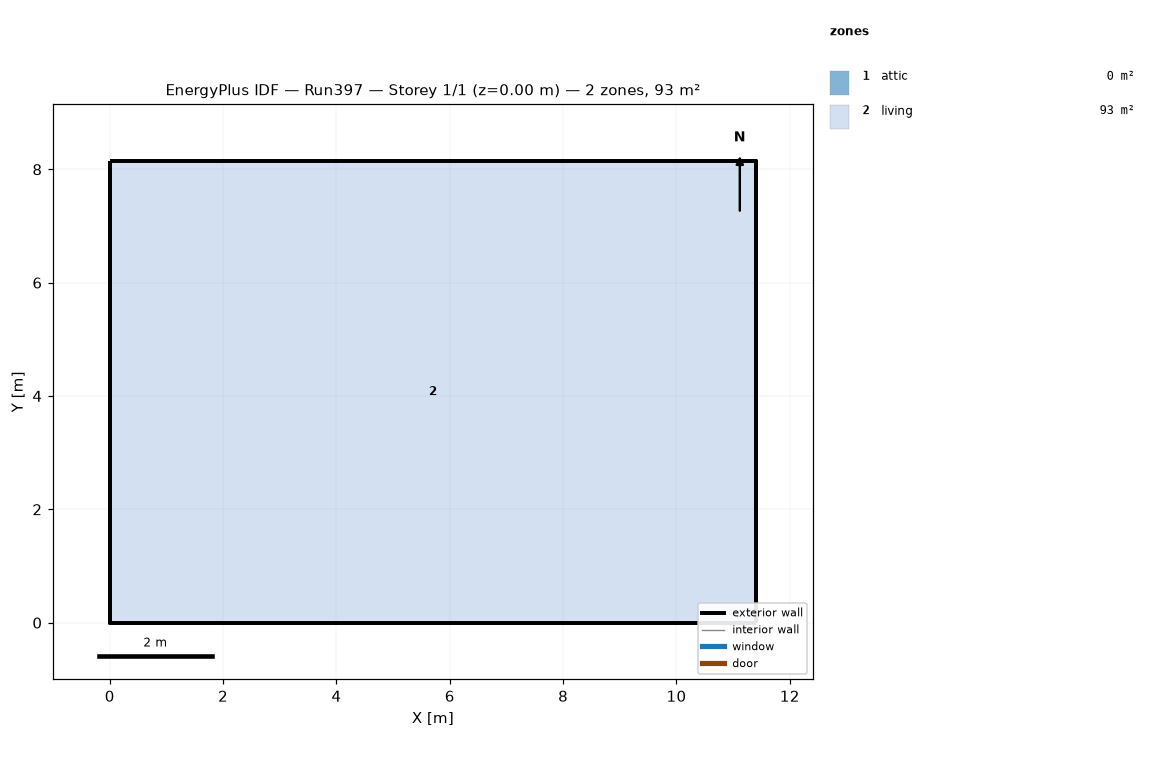
=== STOREY PLAN SPEC (per zone: floor XY polygon, exterior-wall plan segments, windows/doors) ===
zone 1: attic  (0.0 m²)
  exterior wall: (11.40, 0.00) – (11.40, 8.15) – (11.40, 4.07)  [12.2 m]
  exterior wall: (0.00, 8.15) – (0.00, 0.00) – (0.00, 4.07)  [12.2 m]
zone 2: living  (92.9 m²)
  floor: (0.00, 0.00) (0.00, 8.15) (11.40, 8.15) (11.40, 0.00)
  exterior wall: (0.00, 0.00) – (11.40, 0.00)  [11.4 m]
  exterior wall: (11.40, 0.00) – (11.40, 8.15)  [8.1 m]
  exterior wall: (11.40, 8.15) – (0.00, 8.15)  [11.4 m]
  exterior wall: (0.00, 8.15) – (0.00, 0.00)  [8.1 m]

=== DERIVED (storey summary) ===
Building: Run397
Storey: 1 of 1  (floor level z = 0.00 m)
Storey gross floor area: 92.9 m²
Zones on this storey: 2
  - attic: floor 0.0 m²; exterior wall 24.4 m (11.2 m²); WWR 0.0%
  - living: floor 92.9 m²; exterior wall 39.1 m (190.7 m²); WWR 0.0%
Zone adjacency: (none detected)